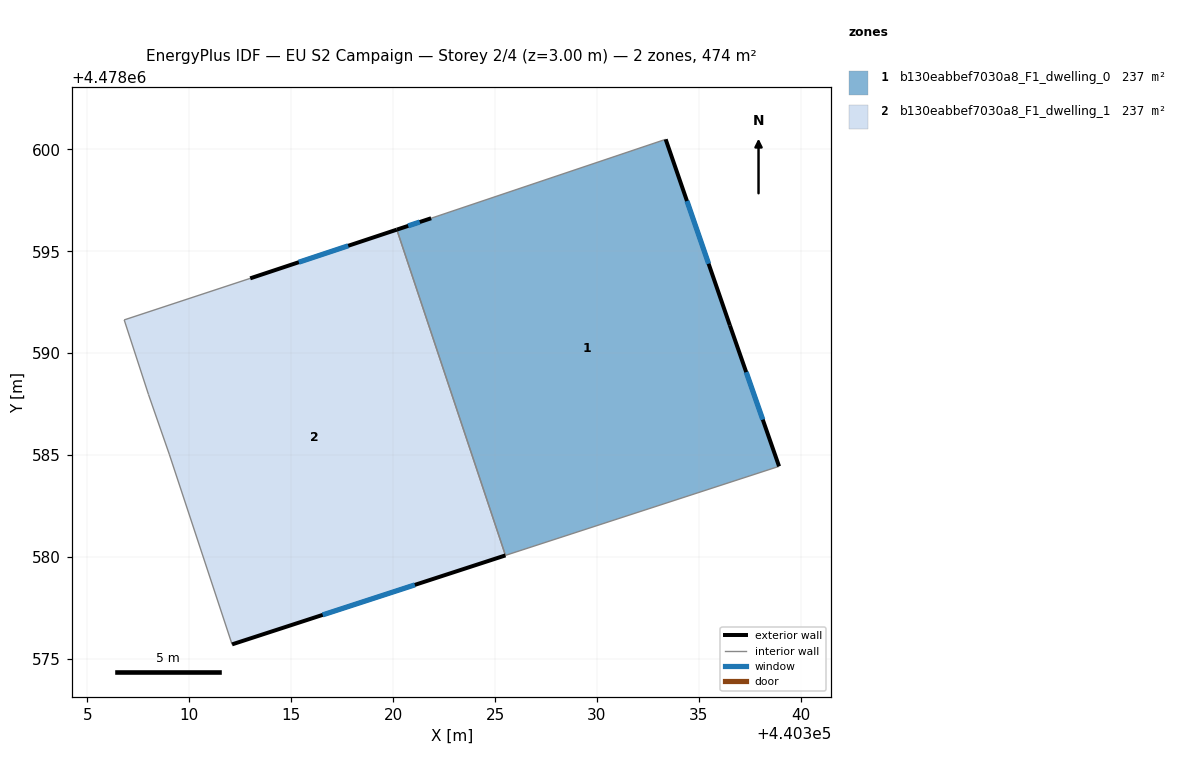
=== STOREY PLAN SPEC (per zone: floor XY polygon, exterior-wall plan segments, windows/doors) ===
zone 1: b130eabbef7030a8_F1_dwelling_0  (236.8 m²)
  floor: (440333.37, 4478600.49) (440336.52, 4478591.36) (440338.93, 4478584.45) (440325.51, 4478580.08) (440320.18, 4478596.06) (440321.87, 4478596.62)
  exterior wall: (440338.93, 4478584.45) – (440336.52, 4478591.36)  [7.3 m]
    window: (440338.13, 4478586.74) – (440337.32, 4478589.07)  [2.5 m²]
  exterior wall: (440321.87, 4478596.62) – (440320.18, 4478596.06)  [1.8 m]
    window: (440321.31, 4478596.43) – (440320.74, 4478596.24)  [0.6 m²]
  exterior wall: (440336.52, 4478591.36) – (440333.37, 4478600.49)  [9.7 m]
    window: (440335.48, 4478594.39) – (440334.42, 4478597.46)  [3.3 m²]
  interior walls: 3
zone 2: b130eabbef7030a8_F1_dwelling_1  (236.8 m²)
  floor: (440320.18, 4478596.06) (440325.51, 4478580.08) (440312.10, 4478575.71) (440309.02, 4478585.04) (440308.00, 4478587.97) (440306.81, 4478591.63) (440312.99, 4478593.67)
  exterior wall: (440320.18, 4478596.06) – (440312.99, 4478593.67)  [7.6 m]
    window: (440317.80, 4478595.27) – (440315.38, 4478594.46)  [2.6 m²]
  exterior wall: (440312.10, 4478575.71) – (440325.51, 4478580.08)  [14.1 m]
    window: (440316.55, 4478577.16) – (440321.07, 4478578.63)  [4.8 m²]
  interior walls: 5

=== DERIVED (storey summary) ===
Building: EU S2 Campaign
Storey: 2 of 4  (floor level z = 3.00 m)
Storey gross floor area: 473.6 m²
Zones on this storey: 2
  - b130eabbef7030a8_F1_dwelling_0: floor 236.8 m²; exterior wall 18.8 m (56.3 m²); 3 window(s) 6.4 m²; WWR 11.4%
  - b130eabbef7030a8_F1_dwelling_1: floor 236.8 m²; exterior wall 21.7 m (65.0 m²); 2 window(s) 7.4 m²; WWR 11.4%
Zone adjacency (shared interzone walls):
  - b130eabbef7030a8_F1_dwelling_0 ↔ b130eabbef7030a8_F1_dwelling_1